Run: headless pygame with SDL's dummy video driver; simulated clock (each Clock.tick advances the game by its frame time, no real sleeping); random seed 0; keys injected as events and as key.get_pressed() state; no mouse input.
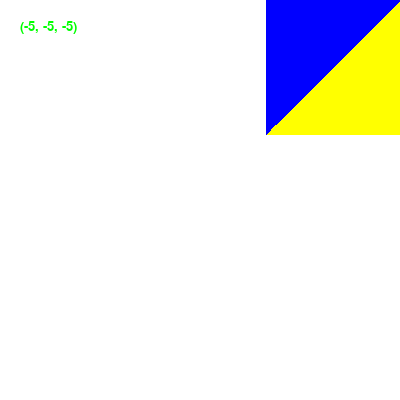
Frame 1 of 4 · flips 1–60 · no input
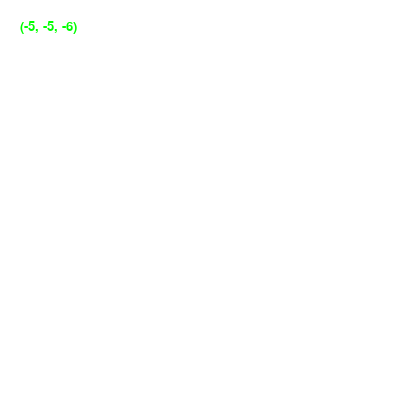
Frame 2 of 4 · flips 61–180 · tapped SPACE, RETURN · held RIGHT (→), D
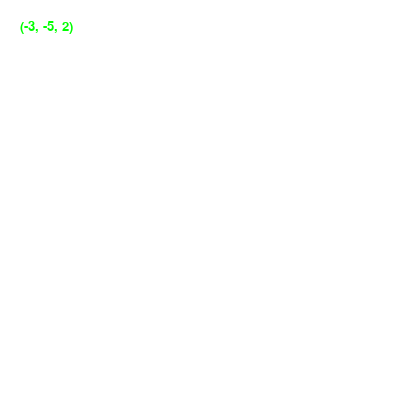
Frame 3 of 4 · flips 181–300 · held DOWN (↓), S
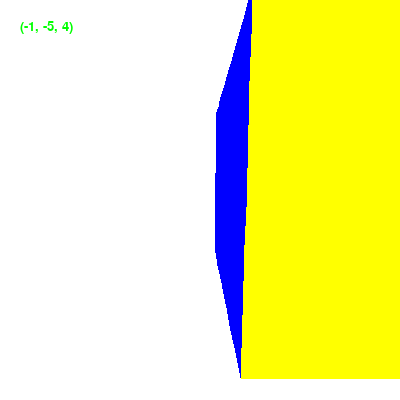
Frame 4 of 4 · flips 301–420 · held LEFT (←), A, UP (↑), W

The pygame program that drew these frames:

import pygame, sys, math
pygame.init()

#swanky arrays
verticies = [(0,0,0),(0,1,0),(1,0,0),(1,1,0),\
             (0,0,1),(0,1,1),(1,0,1),(1,1,1)]
#north,east,south,west,up,down
faces = [(4,5,7,6),(2,3,7,6),(0,1,3,2),(4,5,1,0),(1,5,7,3),(0,4,6,2)]
#green,pink,purple,blue,turquoise,yellow
colors = [(0,255,0),(255,192,203),(160,32,240),\
          (0,0,255),(64, 224, 208),(255,255,0)]

#class that holds camera information
#could be used to have multiple players maybe
class Player:
    def __init__(self,position=(0,0,0),rotation=(0,0)):
        self.x,self.y,self.z = position
        self.yaw,self.pitch = rotation
    
    def update(self,world,key,dt):
        s,c = math.sin(self.yaw),math.cos(self.yaw)
        #wasd movement relative to camera angle
        dx,dy,dz = (0,0,0)
        if key[pygame.K_w]:
            dz += dt*c
            dx += dt*s
        if key[pygame.K_s]:
            dz -= dt*c
            dx -= dt*s
        if key[pygame.K_d]:
            dz -= dt*s
            dx += dt*c
        if key[pygame.K_a]:
            dz += dt*s
            dx -= dt*c
        #up/down
        if key[pygame.K_SPACE]: dy += dt
        if key[pygame.K_LSHIFT]: dy -= dt

        if 0<self.y<10 and 0<self.z<10:
            if not 0<self.x+dx<10: self.x += dx
        else: self.x += dx
        if 0<self.x<10 and 0<self.z<10:
            if not 0<self.y+dy<10: self.y += dy
        else: self.y += dy
        if 0<self.x<10 and 0<self.y<10:
            if not 0<self.z+dz<10: self.z += dz
        else: self.z += dz
        
        #looking around
        if key[pygame.K_LEFT]: self.yaw -= dt
        if key[pygame.K_RIGHT]: self.yaw += dt
        if key[pygame.K_UP] and self.pitch < math.pi/2-.2:
            self.pitch += dt
        if key[pygame.K_DOWN] and self.pitch > -1*math.pi/2+.2:
            self.pitch -= dt
            
    def pos(self):
        return (self.x,self.y,self.z)

#i have no clue wtf im doing
class TerrainGenerator:
    def __init__(self):
        self.map_data = []
        self.cube_list = []
    #generates flat plane of cube objects
    def flat(self):
        for i in range(0,2):
            self.map_data.append([])
            for j in range(0,10):
                self.map_data[i].append([])
                for k in range(0,10):
                    self.map_data[i][j].append(Cube((j,i,k),(15,255,50)))
                    self.cube_list.append(self.map_data[i][j][k])
    #adds ridges to a flat plane
    def bumps(self):
        self.flat()
        height = len(self.map_data)
        self.map_data.append([])
        for i in range(0,10):
            self.map_data[height].append([])
            for j in range(0,10):
                if j%2:
                    self.map_data[height][i].append(Cube((i,height,j),(15,255,50)))
                    self.cube_list.append(self.map_data[height][i][j])
                else: self.map_data[height][i].append(None)
    #one cube(debug purposes)
    def one(self):
        self.map_data = [[[Cube((0,0,0),(15,255,50))]]]
        self.cube_list.append(self.map_data[0][0][0])
    #generates a tunnel made of cube objects
    def tunnel(self):
        for i in range(0,10):
            self.map_data.append([])
            for j in range(0,10):
                self.map_data[i].append([])
                for k in range(0,10):
                    if 0<i<9 and 0<j<9: self.map_data[i][j].append(None)
                    else:
                        self.map_data[i][j].append(Cube((j,i,k),(15,255,50)))
                        self.cube_list.append(self.map_data[i][j][k])

    #hides cube faces covered by other cubes
    def hideFaces(self):
        height = len(self.map_data)-1
        width = len(self.map_data[0])-1
        length = len(self.map_data[0][0])-1
        for a in range(0,height+1):
            for b in range(0,width+1):
                for c in range(0,length+1):
                    if type(self.map_data[a][b][c]) != Cube: continue
                    #x = [c==length,b==width,c==0,b==0,a==height,a==0]
                    x = [c+1>length or type(self.map_data[a][b][c+1]) != Cube,\
                         b+1>width or type(self.map_data[a][b+1][c]) != Cube,\
                         c-1<0 or type(self.map_data[a][b][c-1]) != Cube,\
                         b-1<0 or type(self.map_data[a][b-1][c]) != Cube,\
                         a+1>height or type(self.map_data[a+1][b][c]) != Cube,\
                         a-1<0 or type(self.map_data[a-1][b][c]) != Cube]
                    
                    self.map_data[a][b][c].covered = x

class Cube:
    #texture yet to be implemented
    #nature is supposed to allow animated and non-cube 'Cube' objects... eventually
    def __init__(self,position,texture,nature = ''):
        self.color = texture
        self.pos = position
        #north,east,south,west,up,down
        self.covered = [1,1,1,1,1,1]
        self.visible = [1,1,1,1,1,1]
    def relative_faces(self,pos):
        x = [self.pos[2]<pos[2],self.pos[0]<pos[0],self.pos[2]>pos[2],self.pos[0]>pos[0],self.pos[1]<pos[1],self.pos[1]>pos[1]]
        self.visible = x
        
#calculates and draws polygons
class Render:
    def rotate2D(pos,rad):
        x,y = pos
        s,c = math.sin(rad),math.cos(rad)
        return x*c-y*s, y*c+x*s

    def distance3D(pos1,pos2):
        x = math.hypot(pos1[0]-pos2[0],pos1[2]-pos2[2])
        return math.hypot(x,pos1[1]-pos2[1])**2
    
    def render(self,window,cubes,player):
        w,h = list(window.get_rect())[2:]
        w //= 2
        h //= 2
        draw_queue = []
        for cube in cubes:
            for face in range(0,len(faces)):
                if not cube.covered[face] or not cube.visible[face]: continue
                total_dist = 0
                points = []
                can_draw = True
                for vertex in faces[face]:
                    x,y,z = cube.pos
                    x1,y1,z1 = verticies[vertex]
                    x+=x1;y+=y1;z+=z1
                    
                    total_dist += Render.distance3D((x,y,z),player.pos())
                    
                    #player position displacment
                    x -= player.x
                    y -= player.y
                    z -= player.z

                    y*= -1
                    #camera rotation
                    x,z = Render.rotate2D((x,z),player.yaw)
                    z,y = Render.rotate2D((z,y),player.pitch)
                    
                    #depth compensation
                    if z <= .01:
                        can_draw = False
                        break
                    f = 200/z
                    x *= f
                    y *= f
                
                    points.append((w+int(x),h+int(y)))
                if can_draw:
                    draw_queue.append((total_dist,points,colors[face]))

        #draws polygons
        draw_queue.sort(reverse=True)
        for i in range(0,len(draw_queue)):
            a,b,c = draw_queue[i]
            pygame.draw.polygon(window,c,b)

#shit gets real    
class __main__:
    
    def __init__(self):
        #screen variables
        w,h = 400,400

        #pygame shit
        window = pygame.display.set_mode((w,h))
        clock = pygame.time.Clock()

        #terrain generation maybe
        world = TerrainGenerator()
        world.tunnel()
        world.hideFaces()

        #other shit idk
        draw_thingy = Render()
        steve = Player((-5,-5,-5))
        font = pygame.font.SysFont('Courier', 20)
        
        #game loop
        while True:
            #time since last call, in millis maybe
            dt = clock.tick()/200
            
            for e in pygame.event.get():
                if e.type == pygame.QUIT:
                    pygame.quit(); sys.exit()

            for a in world.cube_list:
                a.relative_faces(steve.pos())
            
            #outsourcing graphics to Render object
            window.fill((255,255,255))
            draw_thingy.render(window,world.cube_list,steve)

            #print out fps
            #fps = font.render(str(int(clock.get_fps())),True,(0,255,0))
            fps = font.render(str((int(steve.x),int(steve.y),int(steve.z))),True,(0,255,0))
            window.blit(fps,(20,20))
    
            pygame.display.flip()
            steve.update(world,pygame.key.get_pressed(),dt)
__main__()
